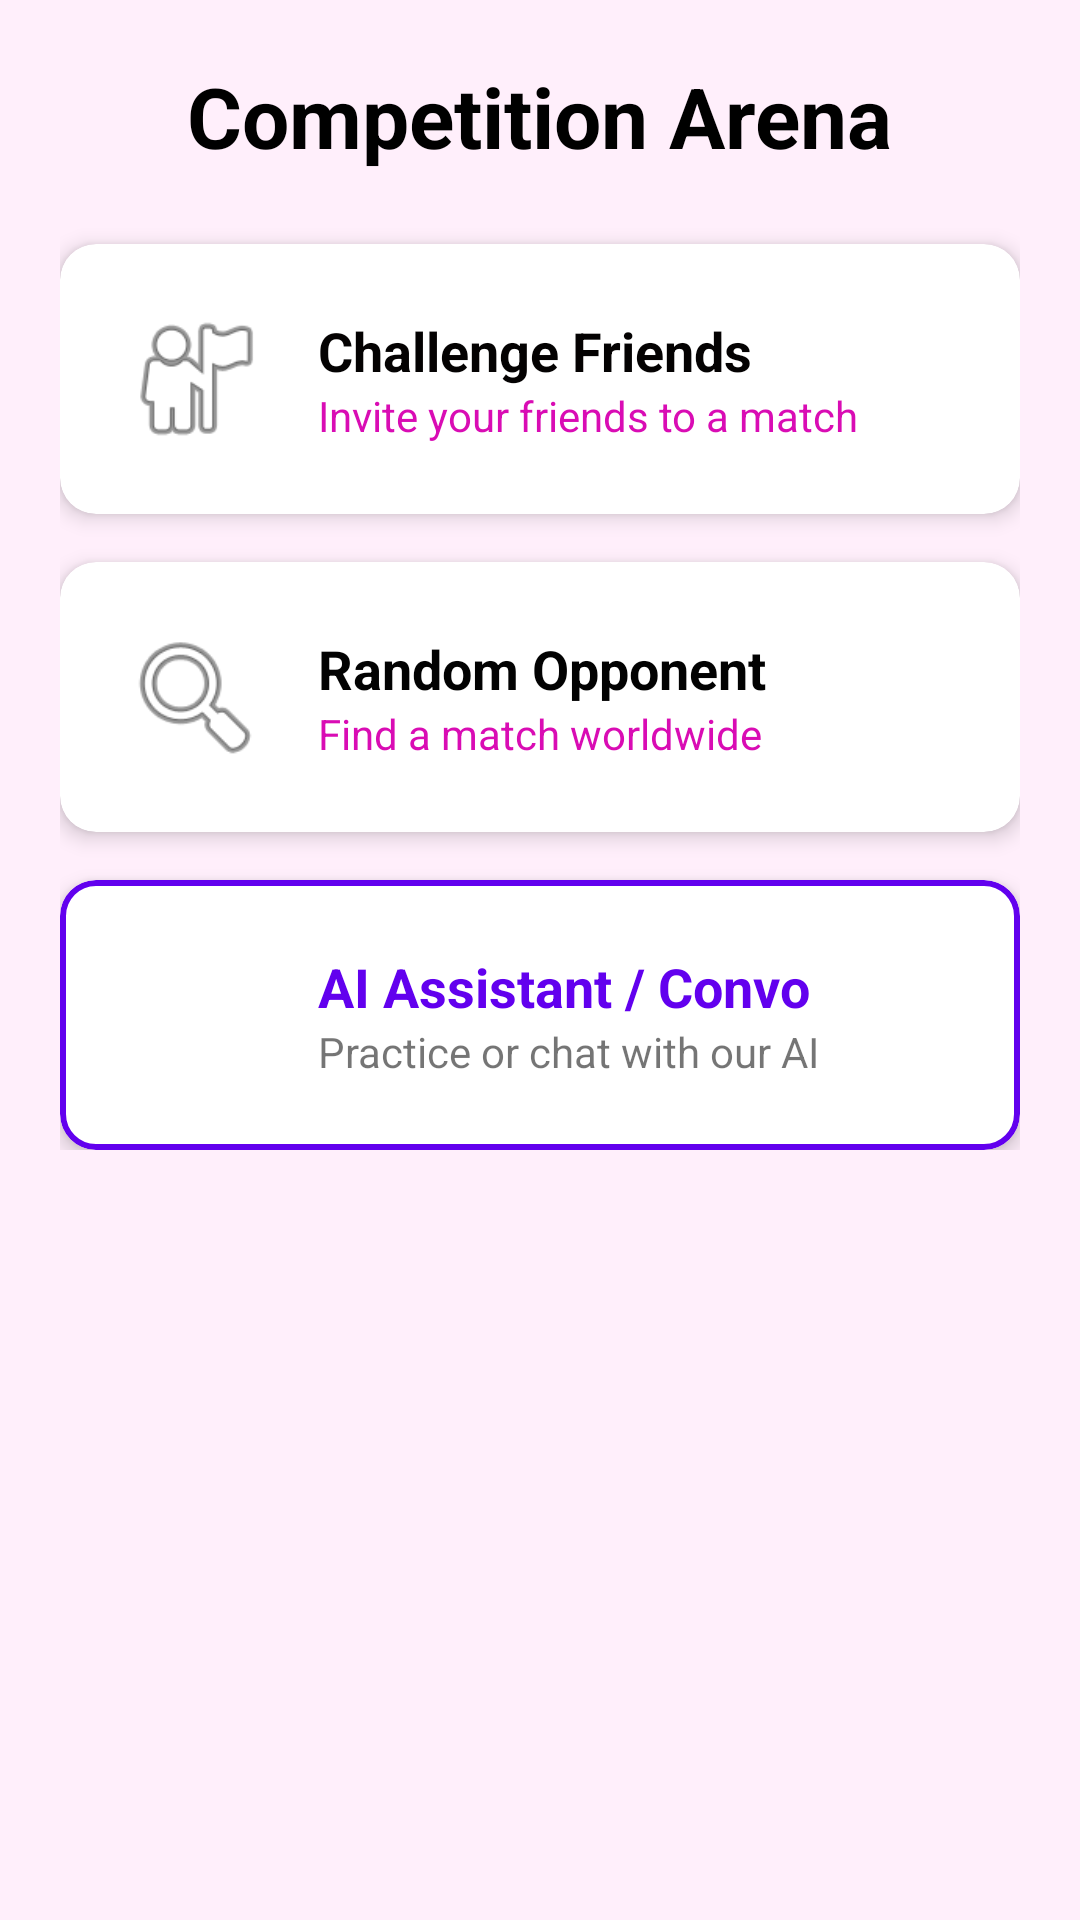

Write the Android layout XML for this screen, with the resource values it uses.
<!-- AndroidManifest.xml: application theme Theme.ReemaFinal2 -->
<!-- res/layout/fragment_competition.xml -->
<?xml version="1.0" encoding="utf-8"?>
<ScrollView xmlns:android="http://schemas.android.com/apk/res/android"
    xmlns:app="http://schemas.android.com/apk/res-auto"
    android:layout_width="match_parent"
    android:layout_height="match_parent"
    android:background="#FFEFFB">

    <LinearLayout
        android:layout_width="match_parent"
        android:layout_height="wrap_content"
        android:orientation="vertical"
        android:padding="20dp">

        

        <TextView
            android:layout_width="wrap_content"
            android:layout_height="wrap_content"
            android:layout_gravity="center"
            android:layout_marginBottom="24dp"
            android:text="Competition Arena"
            android:textColor="@color/black"
            android:textSize="28sp"
            android:textStyle="bold" />

        <com.google.android.material.card.MaterialCardView
            android:id="@+id/cardFriends"
            android:layout_width="match_parent"
            android:layout_height="wrap_content"
            android:layout_marginBottom="16dp"
            app:cardCornerRadius="12dp"
            app:cardElevation="4dp">

            <LinearLayout
                android:layout_width="match_parent"
                android:layout_height="wrap_content"
                android:gravity="center_vertical"
                android:orientation="horizontal"
                android:padding="20dp">

                <ImageView
                    android:layout_width="50dp"
                    android:layout_height="50dp"
                    android:src="@android:drawable/ic_menu_myplaces" />

                <LinearLayout
                    android:layout_width="wrap_content"
                    android:layout_height="wrap_content"
                    android:layout_marginStart="16dp"
                    android:orientation="vertical">

                    <TextView
                        android:layout_width="wrap_content"
                        android:layout_height="wrap_content"
                        android:text="Challenge Friends"
                        android:textColor="#040202"
                        android:textSize="18sp"
                        android:textStyle="bold" />

                    <TextView
                        android:layout_width="wrap_content"
                        android:layout_height="wrap_content"
                        android:text="Invite your friends to a match"
                        android:textColor="#D90CB4" />
                </LinearLayout>
            </LinearLayout>
        </com.google.android.material.card.MaterialCardView>

        
        <com.google.android.material.card.MaterialCardView
            android:id="@+id/cardRandom"
            android:layout_width="match_parent"
            android:layout_height="wrap_content"
            android:layout_marginBottom="16dp"
            app:cardCornerRadius="12dp"
            app:cardElevation="4dp">

            <LinearLayout
                android:layout_width="match_parent"
                android:layout_height="wrap_content"
                android:gravity="center_vertical"
                android:orientation="horizontal"
                android:padding="20dp">

                <ImageView
                    android:layout_width="50dp"
                    android:layout_height="50dp"
                    android:src="@android:drawable/ic_menu_search" />

                <LinearLayout
                    android:layout_width="wrap_content"
                    android:layout_height="wrap_content"
                    android:layout_marginStart="16dp"
                    android:orientation="vertical">

                    <TextView
                        android:layout_width="wrap_content"
                        android:layout_height="wrap_content"
                        android:text="Random Opponent"
                        android:textColor="#020202"
                        android:textSize="18sp"
                        android:textStyle="bold" />

                    <TextView
                        android:layout_width="wrap_content"
                        android:layout_height="wrap_content"
                        android:text="Find a match worldwide"
                        android:textColor="#D90CB4" />
                </LinearLayout>
            </LinearLayout>
        </com.google.android.material.card.MaterialCardView>

        
        <com.google.android.material.card.MaterialCardView
            android:id="@+id/cardAI"
            android:layout_width="match_parent"
            android:layout_height="wrap_content"
            app:cardCornerRadius="12dp"
            app:cardElevation="4dp"
            app:strokeColor="@color/design_default_color_primary"
            app:strokeWidth="2dp">

            <LinearLayout
                android:layout_width="match_parent"
                android:layout_height="wrap_content"
                android:gravity="center_vertical"
                android:orientation="horizontal"
                android:padding="20dp">

                <ImageView
                    android:layout_width="50dp"
                    android:layout_height="50dp"
                    android:src="@android:drawable/stat_notify_chat" />

                <LinearLayout
                    android:layout_width="wrap_content"
                    android:layout_height="wrap_content"
                    android:layout_marginStart="16dp"
                    android:orientation="vertical">

                    <TextView
                        android:layout_width="wrap_content"
                        android:layout_height="wrap_content"
                        android:text="AI Assistant / Convo"
                        android:textColor="@color/design_default_color_primary"
                        android:textSize="18sp"
                        android:textStyle="bold" />

                    <TextView
                        android:layout_width="wrap_content"
                        android:layout_height="wrap_content"
                        android:text="Practice or chat with our AI" />
                </LinearLayout>
            </LinearLayout>
        </com.google.android.material.card.MaterialCardView>

    </LinearLayout>
</ScrollView>
<!-- resources referenced by this layout -->
<resources>
  <color name="black">#FF000000</color>
  <style name="Theme.ReemaFinal2" parent="Base.Theme.ReemaFinal2" />
  <style name="Base.Theme.ReemaFinal2" parent="Theme.MaterialComponents.DayNight.NoActionBar">
          
      </style>
</resources>
